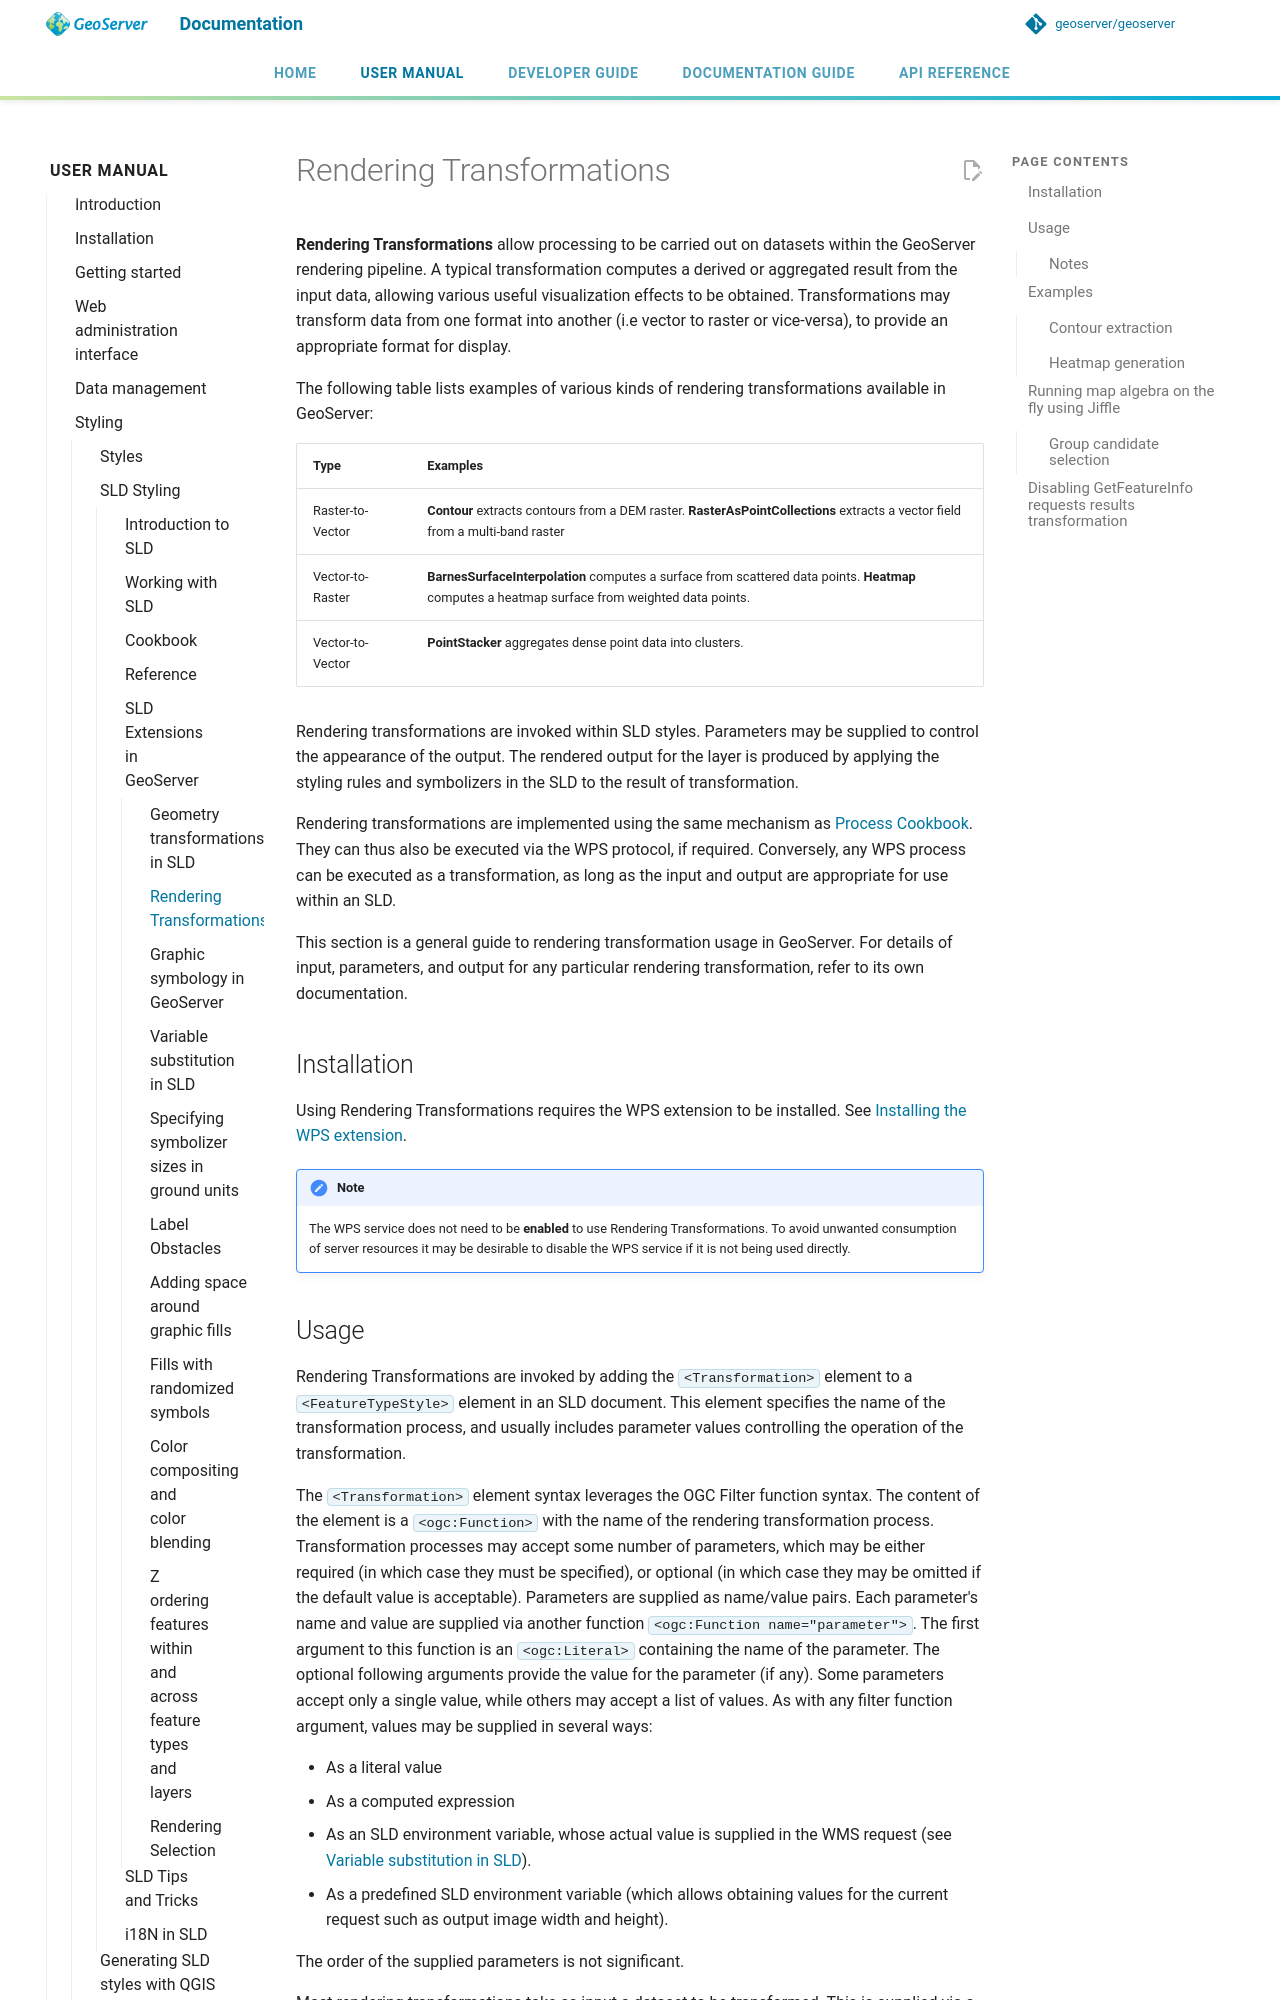

repository: petersmythe/geoserver · page: latest/en/user/styling/sld/extensions/rendering-transform/index.html · generator: mkdocs

# Rendering Transformations

**Rendering Transformations** allow processing to be carried out on datasets within the GeoServer rendering pipeline. A typical transformation computes a derived or aggregated result from the input data, allowing various useful visualization effects to be obtained. Transformations may transform data from one format into another (i.e vector to raster or vice-versa), to provide an appropriate format for display.

The following table lists examples of various kinds of rendering transformations available in GeoServer:

| **Type** | **Examples** |
|----|----|
| Raster-to-Vector | **Contour** extracts contours from a DEM raster. **RasterAsPointCollections** extracts a vector field from a multi-band raster |
| Vector-to-Raster | **BarnesSurfaceInterpolation** computes a surface from scattered data points. **Heatmap** computes a heatmap surface from weighted data points. |
| Vector-to-Vector | **PointStacker** aggregates dense point data into clusters. |

Rendering transformations are invoked within SLD styles. Parameters may be supplied to control the appearance of the output. The rendered output for the layer is produced by applying the styling rules and symbolizers in the SLD to the result of transformation.

Rendering transformations are implemented using the same mechanism as [Process Cookbook](../../../services/wps/processes/index.md). They can thus also be executed via the WPS protocol, if required. Conversely, any WPS process can be executed as a transformation, as long as the input and output are appropriate for use within an SLD.

This section is a general guide to rendering transformation usage in GeoServer. For details of input, parameters, and output for any particular rendering transformation, refer to its own documentation.

## Installation

Using Rendering Transformations requires the WPS extension to be installed. See [Installing the WPS extension](../../../services/wps/install.md).

!!! note
    The WPS service does not need to be **enabled** to use Rendering Transformations. To avoid unwanted consumption of server resources it may be desirable to disable the WPS service if it is not being used directly.
